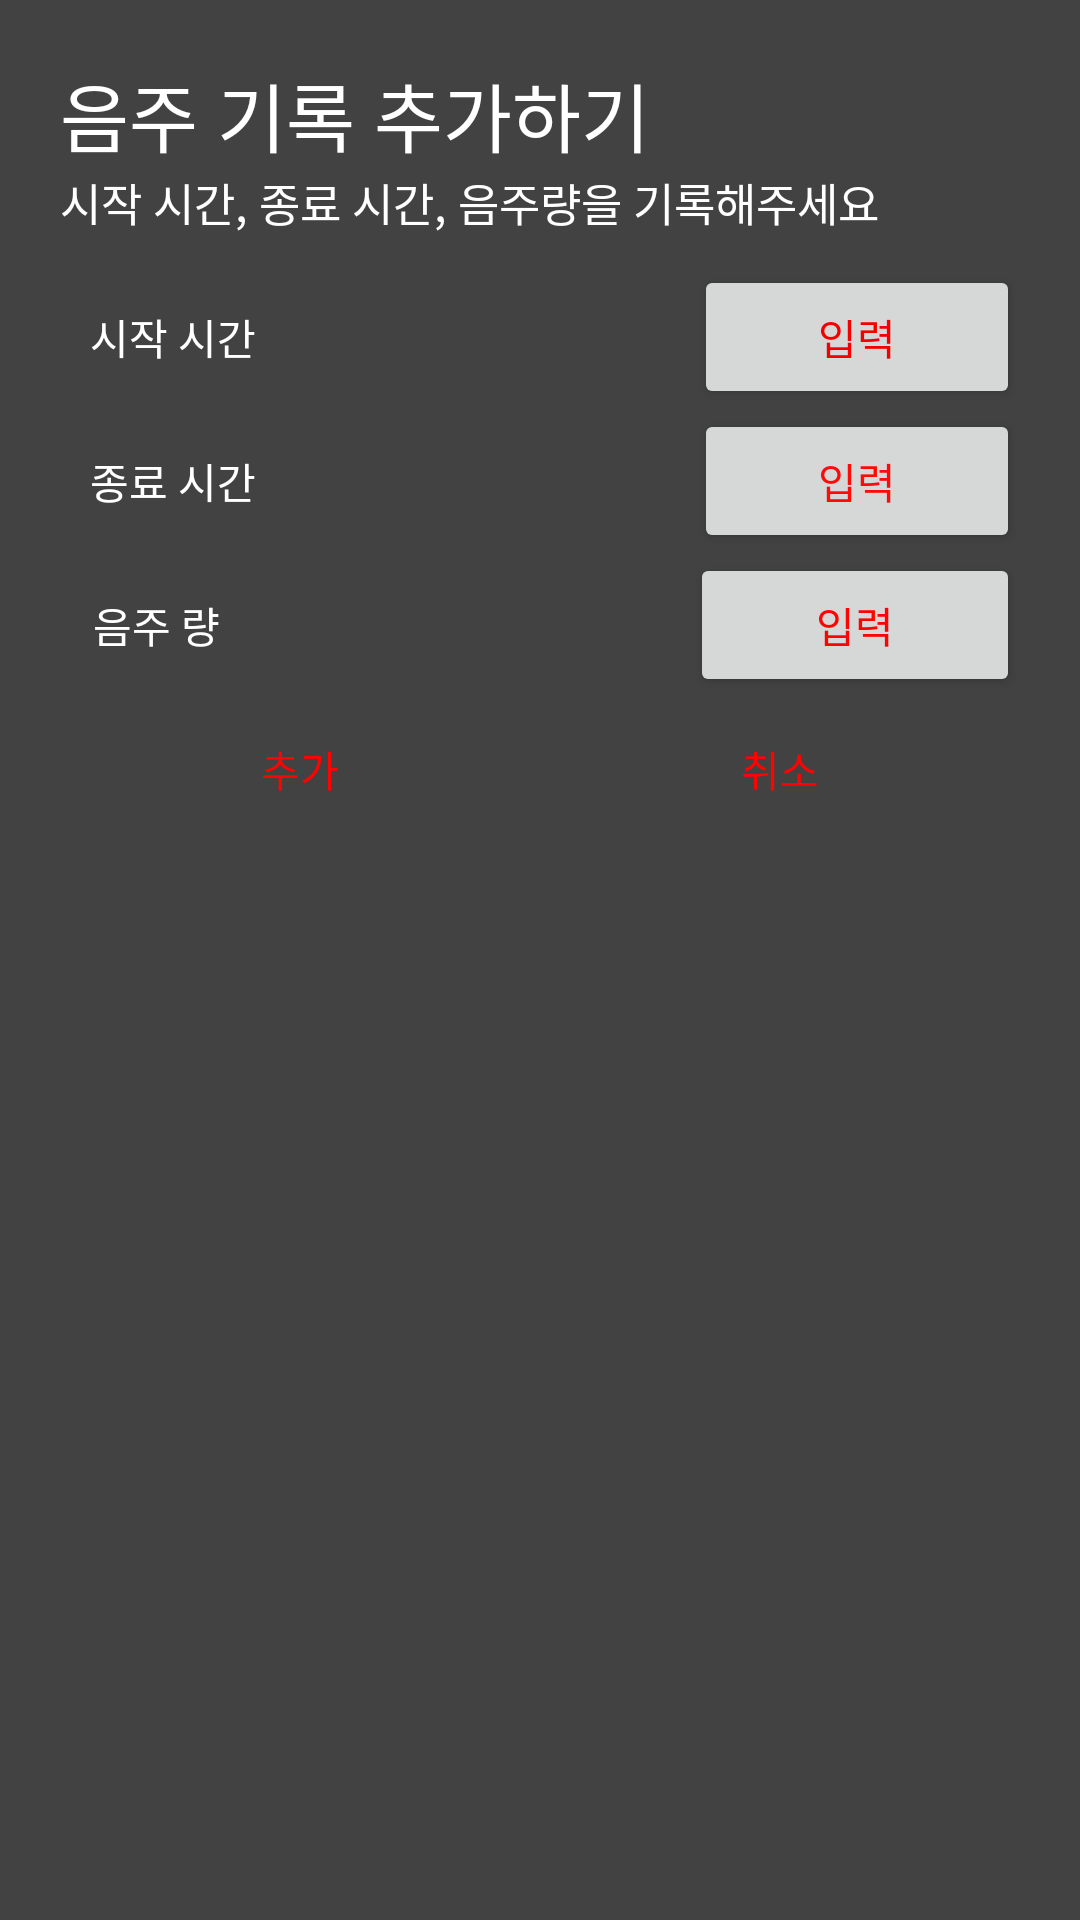

Reconstruct the res/layout file that produces this screen, plus the resources it refers to.
<!-- AndroidManifest.xml: application theme AppTheme -->
<!-- res/layout/dialog_add.xml -->
<?xml version="1.0" encoding="utf-8"?>
<LinearLayout xmlns:android="http://schemas.android.com/apk/res/android"
    android:layout_width="match_parent"
    android:layout_height="wrap_content"
    android:background="#424242"
    android:orientation="vertical">

    <LinearLayout
        android:layout_width="match_parent"
        android:layout_height="wrap_content"
        android:layout_margin="20dp"
        android:orientation="vertical">

        <TextView
            android:id="@+id/textView"
            android:layout_width="match_parent"
            android:layout_height="wrap_content"
            android:text="음주 기록 추가하기"
            android:textColor="#FFFFFF"
            android:textSize="25sp" />

        <TextView
            android:id="@+id/textView2"
            android:layout_width="match_parent"
            android:layout_height="wrap_content"
            android:paddingBottom="10dp"
            android:text="시작 시간, 종료 시간, 음주량을 기록해주세요"
            android:textColor="#FFFFFF"
            android:textSize="15sp" />

        <LinearLayout
            android:layout_width="match_parent"
            android:layout_height="wrap_content"
            android:background="#00F87F7F"
            android:orientation="horizontal">

            <TextView
                android:id="@+id/startinfoText"
                android:layout_width="wrap_content"
                android:layout_height="match_parent"
                android:layout_weight="0.15"
                android:gravity="center"
                android:text="시작 시간"
                android:textColor="#FFFFFF" />

            <TextView
                android:id="@+id/starttimeText"
                android:layout_width="wrap_content"
                android:layout_height="match_parent"
                android:layout_weight="1"
                android:gravity="center"
                android:textColor="#FBFBFB"
                android:textSize="20sp" />

            <Button
                android:id="@+id/starttimeBtn"
                android:layout_width="wrap_content"
                android:layout_height="match_parent"
                android:layout_weight="0.15"
                android:text="입력"
                android:textColor="#F40000" />
        </LinearLayout>

        <LinearLayout
            android:layout_width="match_parent"
            android:layout_height="wrap_content"
            android:background="#F87F7F"
            android:backgroundTint="#00FFFFFF"
            android:orientation="horizontal">

            <TextView
                android:id="@+id/endinfoText"
                android:layout_width="wrap_content"
                android:layout_height="match_parent"
                android:layout_weight="0.15"
                android:gravity="center"
                android:text="종료 시간"
                android:textColor="#FFFFFF" />

            <TextView
                android:id="@+id/endtimeText"
                android:layout_width="wrap_content"
                android:layout_height="match_parent"
                android:layout_weight="1"
                android:gravity="center"
                android:textColor="#FBFBFB"
                android:textSize="20sp" />

            <Button
                android:id="@+id/endtimeBtn"
                android:layout_width="wrap_content"
                android:layout_height="match_parent"
                android:layout_weight="0.15"
                android:text="입력"
                android:textColor="#FF0909" />
        </LinearLayout>

        <LinearLayout
            android:layout_width="match_parent"
            android:layout_height="wrap_content"
            android:background="#00F87F7F"
            android:orientation="horizontal">

            <TextView
                android:id="@+id/countinfoText"
                android:layout_width="wrap_content"
                android:layout_height="match_parent"
                android:layout_weight="0.15"
                android:gravity="center"
                android:text="음주 량"
                android:textColor="#FFFFFF" />

            <TextView
                android:id="@+id/countText"
                android:layout_width="wrap_content"
                android:layout_height="match_parent"
                android:layout_weight="1"
                android:gravity="center"
                android:textColor="#FFFFFF"
                android:textSize="20sp" />

            <Button
                android:id="@+id/countBtn"
                android:layout_width="wrap_content"
                android:layout_height="match_parent"
                android:layout_weight="0.15"
                android:text="입력"
                android:textColor="#FF0202" />

        </LinearLayout>

        <LinearLayout
            android:layout_width="match_parent"
            android:layout_height="wrap_content"
            android:orientation="horizontal">

            <Button
                android:id="@+id/okBtn"
                android:layout_width="match_parent"
                android:layout_height="match_parent"
                android:layout_weight="1"
                android:background="#00FDFBFB"
                android:text="추가"
                android:textColor="#FF0202" />

            <Button
                android:id="@+id/cancleBtn"
                android:layout_width="match_parent"
                android:layout_height="match_parent"
                android:layout_weight="1"
                android:background="#00FFFFFF"
                android:text="취소"
                android:textColor="#FF0303" />
        </LinearLayout>
    </LinearLayout>

</LinearLayout>
<!-- resources referenced by this layout -->
<resources>

</resources>
